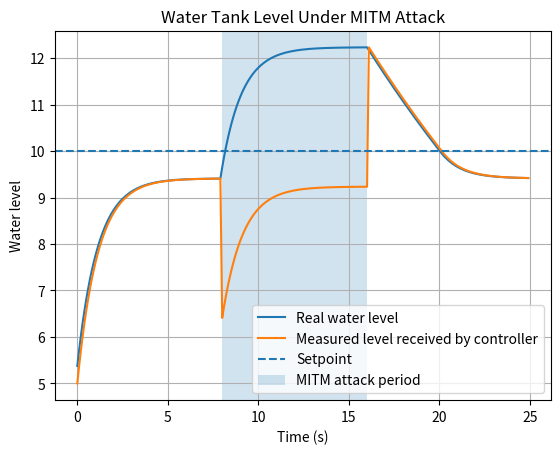
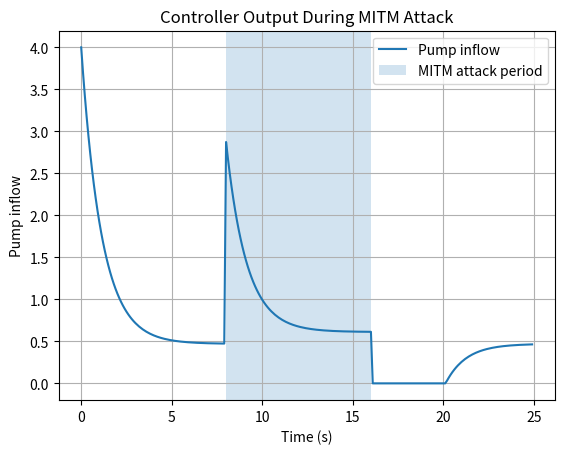
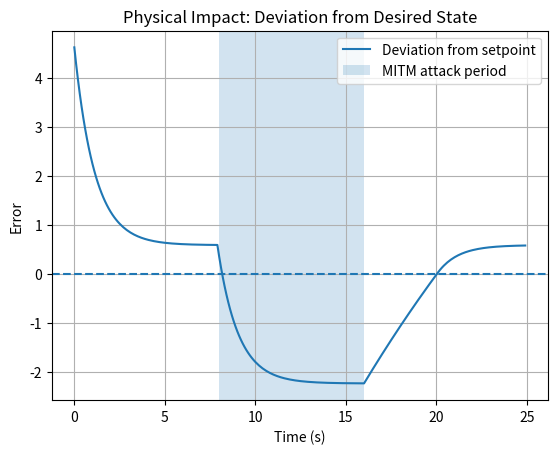

Here is the Python script that generated these plots, in order:
import numpy as np
import matplotlib.pyplot as plt


# -----------------------------
# Simulation settings
# -----------------------------
time_steps = 250
dt = 0.1

# -----------------------------
# Water tank parameters
# -----------------------------
setpoint = 10.0          # Desired water level
water_level = 5.0        # Initial water level
outflow_rate = 0.05      # Natural outflow from tank

# -----------------------------
# Controller parameter
# -----------------------------
kp = 0.8                 # Proportional controller gain

# -----------------------------
# MITM attack settings
# -----------------------------
attack_start = 80
attack_end = 160
attack_offset = -3.0     # Attacker makes sensor value look lower


# -----------------------------
# Data storage
# -----------------------------
time_data = []
real_level_data = []
measured_level_data = []
pump_data = []
error_data = []


# -----------------------------
# Simulation loop
# -----------------------------
for t in range(time_steps):
    current_time = t * dt

    # Sensor reads the real water level
    measured_level = water_level

    # MITM attack manipulates the sensor value
    attack_active = attack_start <= t <= attack_end

    if attack_active:
        measured_level = measured_level + attack_offset

    # Controller calculates error based on measured value
    controller_error = setpoint - measured_level

    # Simple proportional controller
    pump_inflow = kp * controller_error

    # Pump cannot have negative flow
    if pump_inflow < 0:
        pump_inflow = 0

    # Water tank dynamics
    water_level = water_level + (pump_inflow - outflow_rate * water_level) * dt

    # Store results
    time_data.append(current_time)
    real_level_data.append(water_level)
    measured_level_data.append(measured_level)
    pump_data.append(pump_inflow)
    error_data.append(setpoint - water_level)


# -----------------------------
# Convert lists to numpy arrays
# -----------------------------
time_data = np.array(time_data)
real_level_data = np.array(real_level_data)
measured_level_data = np.array(measured_level_data)
pump_data = np.array(pump_data)
error_data = np.array(error_data)


# -----------------------------
# Performance metrics
# -----------------------------
overshoot = max(real_level_data) - setpoint
max_deviation = max(abs(real_level_data - setpoint))
steady_state_error = abs(setpoint - real_level_data[-1])

print("Performance Metrics")
print("-------------------")
print(f"Overshoot: {overshoot:.2f}")
print(f"Maximum deviation from setpoint: {max_deviation:.2f}")
print(f"Steady-state error: {steady_state_error:.2f}")


# -----------------------------
# Plot 1: Water level
# -----------------------------
plt.figure()
plt.plot(time_data, real_level_data, label="Real water level")
plt.plot(time_data, measured_level_data, label="Measured level received by controller")
plt.axhline(y=setpoint, linestyle="--", label="Setpoint")
plt.axvspan(attack_start * dt, attack_end * dt, alpha=0.2, label="MITM attack period")
plt.xlabel("Time (s)")
plt.ylabel("Water level")
plt.title("Water Tank Level Under MITM Attack")
plt.legend()
plt.grid(True)
plt.show()


# -----------------------------
# Plot 2: Pump signal
# -----------------------------
plt.figure()
plt.plot(time_data, pump_data, label="Pump inflow")
plt.axvspan(attack_start * dt, attack_end * dt, alpha=0.2, label="MITM attack period")
plt.xlabel("Time (s)")
plt.ylabel("Pump inflow")
plt.title("Controller Output During MITM Attack")
plt.legend()
plt.grid(True)
plt.show()


# -----------------------------
# Plot 3: Error from setpoint
# -----------------------------
plt.figure()
plt.plot(time_data, error_data, label="Deviation from setpoint")
plt.axhline(y=0, linestyle="--")
plt.axvspan(attack_start * dt, attack_end * dt, alpha=0.2, label="MITM attack period")
plt.xlabel("Time (s)")
plt.ylabel("Error")
plt.title("Physical Impact: Deviation from Desired State")
plt.legend()
plt.grid(True)
plt.show()
